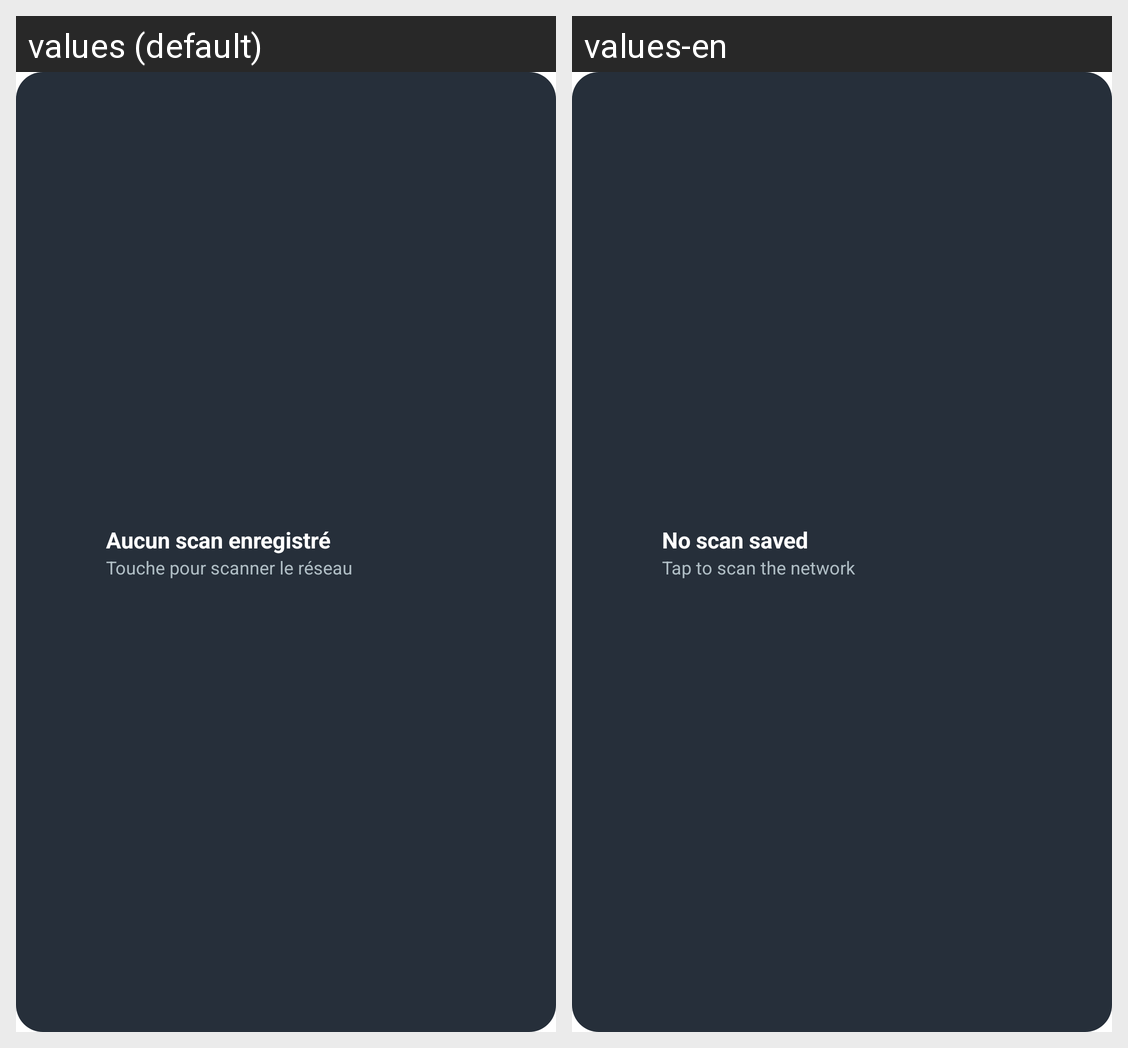

The same Android screen rendered under two of its app's locales, left to right. List the strings drawn on it with the default value and each locale's translation.
Android screen res/layout/widget_scan.xml rendered under 2 locales, left to right: values (default), values-en. Device: Nexus 5 (rendered at 1080×1920; each locale shown at half size, 540×960, under a caption strip naming it); theme Theme.NetworkScanner.
Strings drawn on this screen, with the default value and each locale's value (text and hints the layout hard-codes, and strings that could not be matched under every locale, appear in the picture but are not listed):

widget_no_scan
  values: Aucun scan enregistré
  values-en: No scan saved

widget_tap_to_scan
  values: Touche pour scanner le réseau
  values-en: Tap to scan the network
